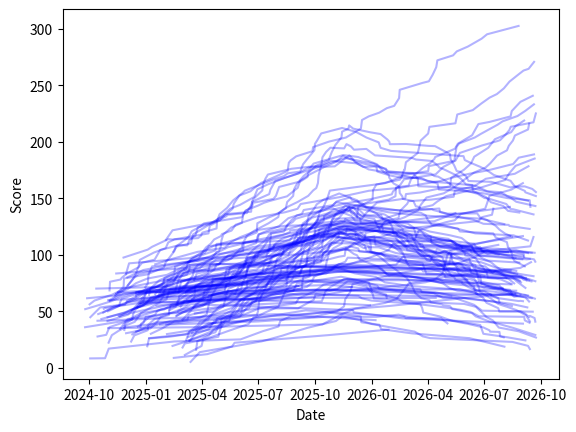

The script that saved this image:
import random
import matplotlib.pyplot as plt
from scipy import stats
from datetime import datetime, timedelta


num_minutes_in_day = 24 * 60


def continuous_uniform_gen(a, b):
    """Generator of samples from a continuous uniform distribution in the range [a,b]."""
    assert a < b

    def f():
        return stats.uniform.rvs(loc=a, scale=b - a)

    return f


def discrete_uniform_gen(a, b):
    """Generator of samples from a uniform distribution in the range [a,b]."""
    assert a <= b

    def f():
        return random.randint(a, b)

    return f


def normal_gen(mu, sigma):
    """Generator of samples from a normal distribution."""
    assert sigma > 0

    def f():
        return stats.norm.rvs(loc=mu, scale=sigma)

    return f


def inflated_poisson_gen(mu, min_value):
    """Generator of samples from an inflated Poisson distribution."""
    assert mu >= 0

    def f():
        v = stats.poisson.rvs(mu)
        if v < min_value:
            return min_value
        return v

    return f


def bernoulli(p):
    """Generator of Bernoulli samples."""
    assert 0.0 <= p <= 1.0

    def f():
        if random.random() < p:
            return 1
        else:
            return 0

    return f


def lead_scores(
    p_event_gen,
    p_changepoint_effect,
    start_day,
    initial_score,
    data_window,
    delta_before,
    delta_after,
):
    """Generates scores for a single lead."""

    # Probability that an event occurs on a given day
    event_occurs = bernoulli(p_event_gen())

    # Is the lead affected by a changepoint?
    is_affected_by_changepoint = bernoulli(p_changepoint_effect)() == 1

    # Initial sample
    samples = [(start_day(), initial_score())]

    # Generate subsequent samples
    for day in range(samples[0][0] + 1, data_window):
        if event_occurs() == 0:
            continue

        if not is_affected_by_changepoint or (
            is_affected_by_changepoint and day < changepoint_day
        ):
            new_score = samples[-1][1] + delta_before()
        else:
            new_score = samples[-1][1] + delta_after()

        samples.append((day, new_score))

    return samples


def day_to_timestamp(day, current_time, data_window):
    """Convert an integer day to a timestamp."""

    # Today at midnight (start of the day)
    today = datetime(
        year=current_time.year,
        month=current_time.month,
        day=current_time.day,
        tzinfo=current_time.tzinfo,
    )

    num_days_ago = data_window - day - 1
    event_day = today - timedelta(days=num_days_ago)

    mu = num_minutes_in_day / 2
    sigma = 180
    minutes = stats.norm.rvs(loc=mu, scale=sigma)
    if minutes < 0:
        minutes = 0
    elif minutes >= num_minutes_in_day:
        minutes = num_minutes_in_day - 1

    return event_day + timedelta(minutes=minutes)


def set_times(samples, current_time, data_window):
    """Change a sample's day to a timestamp."""

    return [(day_to_timestamp(s[0], current_time, data_window), s[1]) for s in samples]


if __name__ == "__main__":

    number_of_leads = 100

    # Width of the data window in days
    data_window = 2 * 365

    # Distribution of the start day of a lead
    start_day = discrete_uniform_gen(0, 182)

    # Distribution of the initial score of a lead
    initial_score = normal_gen(50, 20)

    # Distribution of the probability of an event occurring on a given day
    p_event_gen = continuous_uniform_gen(1 / 365, 30 / 365)

    # Day of the changepoint
    changepoint_day = discrete_uniform_gen(
        int(data_window * 0.5), int(data_window * 0.6)
    )()

    # Probability that a lead is affected by the changepoint
    p_changepoint_effect = 0.7

    # Distribution of the change in a lead's score before the changepoint
    delta_before = normal_gen(5, 2)

    # Distribution of the change in a lead's score after the changepoint
    delta_after = normal_gen(-3, 2)

    leads = []
    for _ in range(number_of_leads):

        # Generate the scores for a lead
        samples = lead_scores(
            p_event_gen,
            p_changepoint_effect,
            start_day,
            initial_score,
            data_window,
            delta_before,
            delta_after,
        )

        leads.append(set_times(samples, datetime.now(), data_window))

    # Plot the samples for the leads
    for lead in leads:
        days = [s[0] for s in lead]
        scores = [s[1] for s in lead]
        plt.plot(days, scores, color="b", alpha=0.3)

    plt.xlabel("Date")
    plt.ylabel("Score")
    plt.show()
